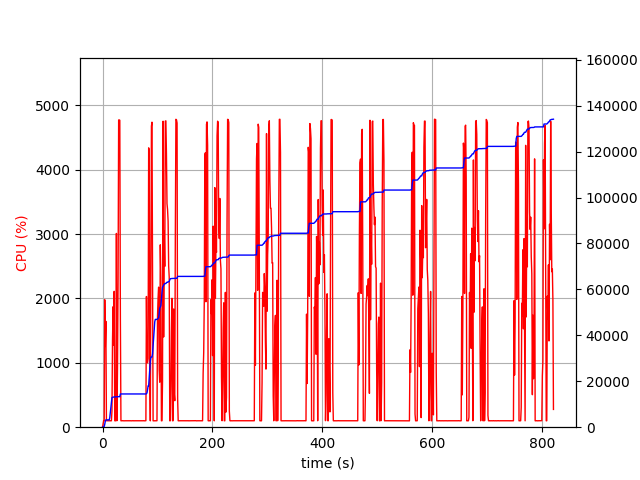

Data behind this chart, as committed beside it:
elapsed_time, nproc, cpu, mem_real, mem_virtual
5.054473876953125e-05, 1, 0.0, 9.133, 3063
1.006, 1, 51.7, 23.54, 59.71
2.013, 1, 101.3, 74.23, 111.7
3.02, 1, 100.3, 322.1, 413.7
4.027, 1, 1980, 1290, 5287
5.035, 1, 1255, 2659, 7441
6.05, 1, 1645, 3192, 10001
7.057, 1, 100.2, 3192, 10001
8.064, 1, 100.3, 3192, 10001
9.071, 1, 99.3, 3192, 10001
10.08, 1, 100.3, 3192, 10001
11.08, 1, 99.4, 3192, 10001
12.09, 1, 100.3, 3192, 10001
13.1, 1, 99.4, 4070, 27883
14.11, 1, 100.2, 6294, 27883
15.11, 1, 99.2, 8522, 27883
16.12, 1, 100.2, 10751, 27883
17.13, 1, 251.2, 12927, 27883
18.14, 1, 1350, 13032, 27883
19.15, 1, 1871, 13083, 27883
20.16, 1, 1275, 13111, 27883
21.18, 1, 2111, 13205, 28003
22.19, 1, 99.9, 13205, 28003
23.2, 1, 100.1, 13205, 28003
24.21, 1, 100.0, 13205, 28003
25.22, 1, 3010, 13235, 28006
26.23, 1, 101.0, 13235, 28006
27.24, 1, 948.3, 13278, 28006
28.26, 1, 2293, 13293, 28006
29.3, 1, 4773, 13293, 28006
30.35, 1, 4774, 13293, 28006
31.41, 1, 4768, 13293, 28006
32.45, 1, 1671, 14473, 29035
33.46, 1, 99.4, 14473, 29035
34.47, 1, 100.2, 14473, 29035
35.47, 1, 99.3, 14473, 29035
36.48, 1, 101.3, 14473, 29035
37.49, 1, 99.2, 14473, 29035
38.5, 1, 100.2, 14473, 29035
39.5, 1, 99.3, 14473, 29035
40.51, 1, 100.3, 14473, 29035
41.52, 1, 100.0, 14473, 29035
42.53, 1, 100.1, 14473, 29035
43.54, 1, 99.1, 14473, 29035
44.55, 1, 100.1, 14473, 29035
45.55, 1, 100.1, 14473, 29035
46.56, 1, 100.2, 14473, 29035
47.57, 1, 101.1, 14473, 29035
48.58, 1, 99.2, 14473, 29035
49.59, 1, 100.1, 14473, 29035
50.6, 1, 100.2, 14473, 29035
51.61, 1, 100.1, 14473, 29035
52.62, 1, 99.0, 14473, 29035
53.62, 1, 100.1, 14473, 29035
54.63, 1, 100.0, 14473, 29035
55.64, 1, 101.2, 14473, 29035
56.65, 1, 99.2, 14473, 29035
57.66, 1, 100.1, 14473, 29035
58.67, 1, 100.1, 14473, 29035
59.68, 1, 100.0, 14473, 29035
... 752 more rows
